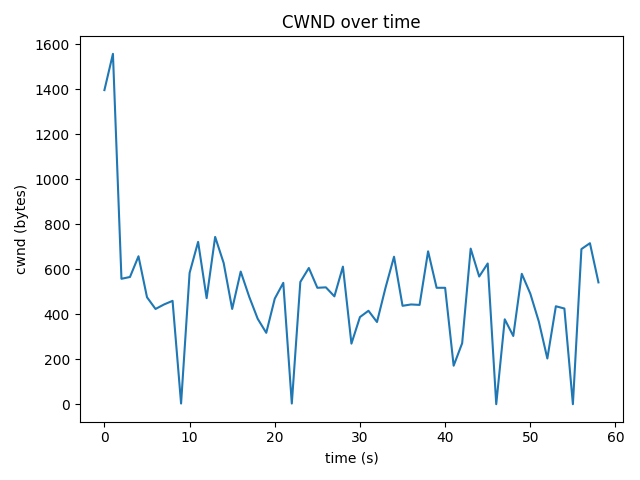

The table this chart was drawn from, first rows:
time_s, cwnd_bytes, rtt_ms
0.0, 1396, 31.33
1.0, 1557, 33.19
2.0, 558, 28.81
3.0, 566, 43.25
4.0, 658, 46.43
5.0, 476, 41.38
6.0, 424, 47.55
7.0, 444, 77.58
8.0, 460, 43.5
9.0, 4, 85.12
10.0, 584, 63.72
11.0, 722, 58.16
12.0, 472, 16.74
13.0, 744, 58.65
14.0, 628, 43.66
15.0, 424, 54.93
16.0, 590, 84.58
17.0, 478, 40.22
18.0, 380, 126.3
19.0, 318, 81.73
20.0, 470, 54.3
21.0, 540, 47.26
22.0, 4, 50.49
23.0, 544, 42.73
24.0, 606, 34.97
25.0, 518, 44.04
26.0, 520, 64.03
27.0, 480, 69.91
28.0, 612, 75.44
29.0, 270, 43.98
30.0, 388, 47.51
31.0, 416, 66.52
32.0, 366, 40.8
33.0, 518, 54.19
34.0, 656, 65.39
35.0, 438, 42.75
36.0, 444, 68.37
37.0, 442, 56.25
38.0, 680, 111.8
39.0, 518, 67.32
40.0, 518, 410.9
41.0, 172, 42.1
42.0, 272, 38.66
43.0, 692, 39.56
44.0, 568, 52.44
45.0, 626, 39.02
46.0, 1, 94.83
47.0, 378, 98.41
48.0, 304, 69.92
49.0, 580, 61.96
50.0, 492, 61.38
51.0, 368, 50.72
52.0, 204, 121.4
53.0, 436, 46.71
54.0, 426, 58.1
55.0, 1, 60.67
56.0, 690, 189
57.0, 716, 72.14
58.0, 542, 74.15
